Labelled photos from "datasets", an image-classification folder in sangnya003/An-Integrated-IoT-and-ML-Driven-Smart-Farm-Monitoring-and-Wildlife-Intrusion-Detection-System. The possible labels are: elephant, wild boar.

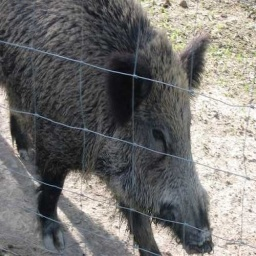
Label: wild boar

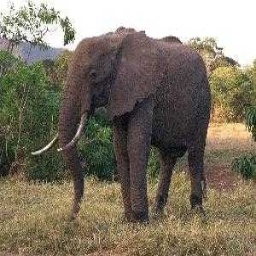
Label: elephant

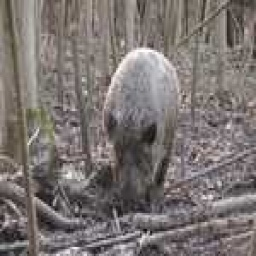
Label: wild boar

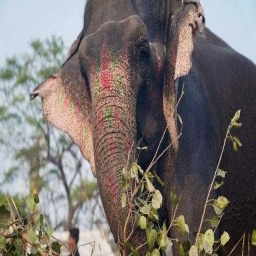
Label: elephant

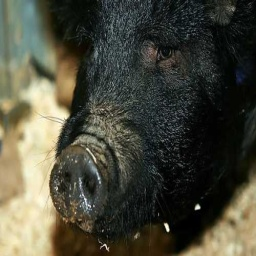
Label: wild boar

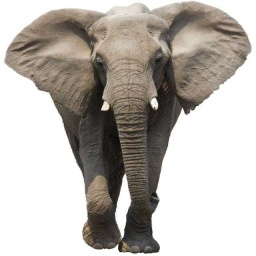
Label: elephant
